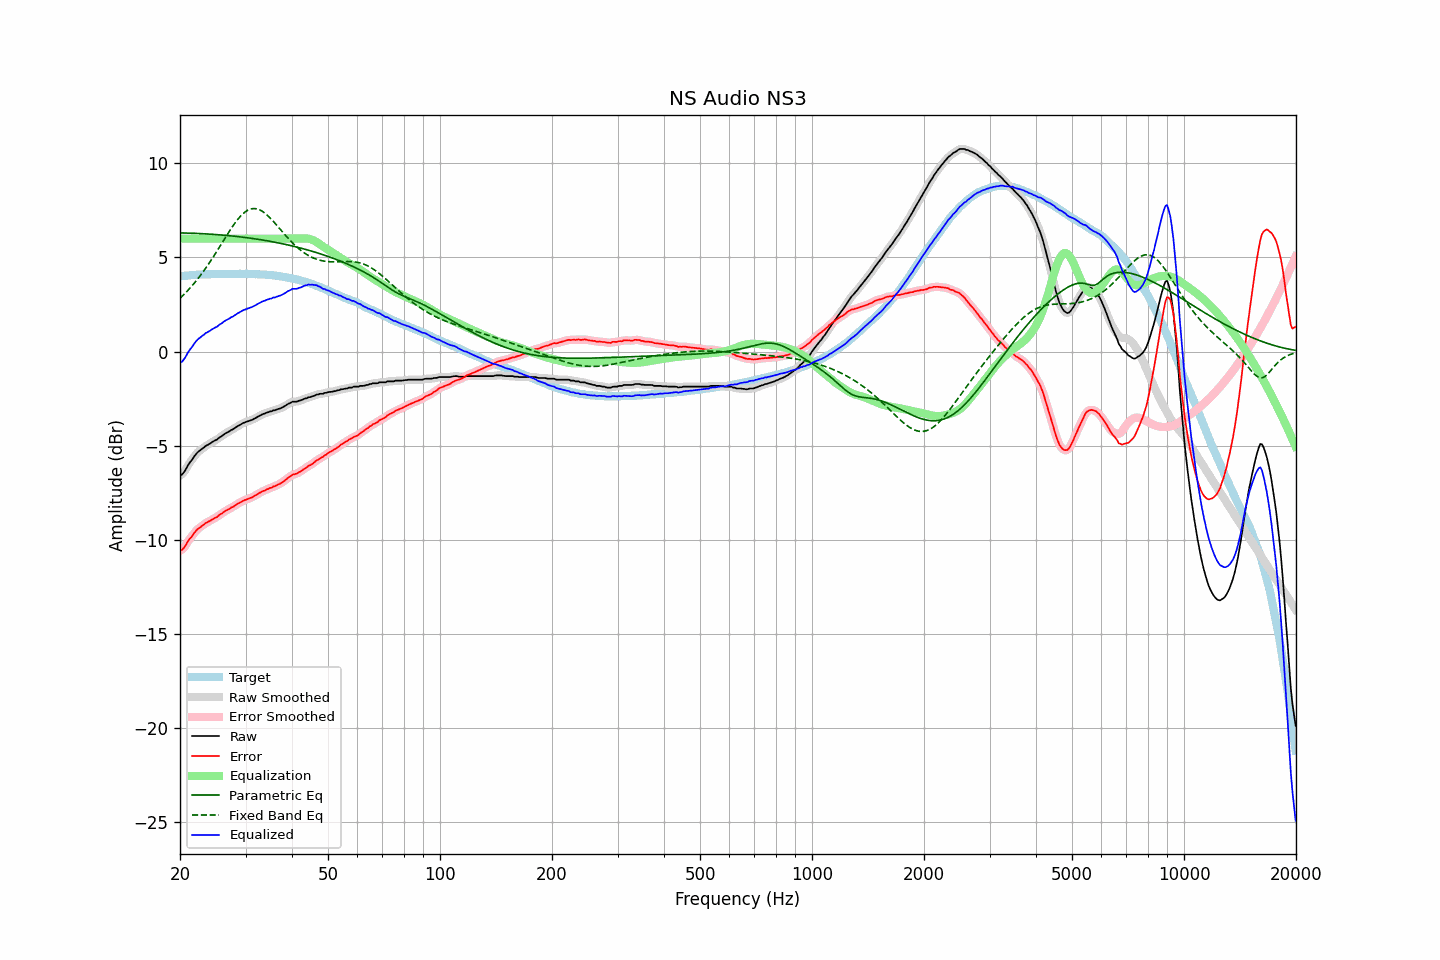

Data behind this chart, as committed beside it:
frequency, raw, error, smoothed, error_smoothed, equalization, parametric_eq, fixed_band_eq, equalized_raw, equalized_smoothed, target
20.00, -6.57, -10.57, -6.59, -10.59, 6.00, 6.31, 2.83, -0.57, -0.59, 4.00
20.20, -6.56, -10.57, -6.53, -10.54, 6.00, 6.31, 2.91, -0.56, -0.53, 4.01
20.40, -6.47, -10.49, -6.45, -10.47, 6.00, 6.30, 2.99, -0.47, -0.45, 4.02
20.61, -6.35, -10.38, -6.35, -10.38, 6.00, 6.30, 3.08, -0.35, -0.35, 4.03
20.81, -6.21, -10.24, -6.20, -10.24, 6.00, 6.30, 3.17, -0.21, -0.20, 4.03
21.02, -6.05, -10.09, -6.06, -10.10, 6.00, 6.30, 3.26, -0.05, -0.06, 4.04
21.23, -5.92, -9.97, -5.93, -9.98, 6.00, 6.29, 3.35, 0.08, 0.07, 4.05
21.44, -5.81, -9.88, -5.80, -9.86, 6.00, 6.29, 3.45, 0.19, 0.20, 4.07
21.66, -5.70, -9.77, -5.69, -9.76, 6.00, 6.29, 3.54, 0.30, 0.31, 4.07
21.87, -5.56, -9.63, -5.57, -9.64, 6.00, 6.29, 3.65, 0.44, 0.43, 4.08
22.09, -5.46, -9.53, -5.46, -9.54, 6.00, 6.28, 3.75, 0.54, 0.54, 4.08
22.31, -5.36, -9.44, -5.36, -9.45, 6.00, 6.28, 3.86, 0.64, 0.64, 4.09
22.54, -5.29, -9.38, -5.29, -9.38, 6.00, 6.27, 3.97, 0.71, 0.71, 4.09
22.76, -5.23, -9.32, -5.22, -9.32, 6.00, 6.27, 4.08, 0.77, 0.78, 4.10
22.99, -5.16, -9.25, -5.16, -9.25, 6.00, 6.27, 4.19, 0.84, 0.84, 4.10
23.22, -5.10, -9.19, -5.09, -9.19, 6.00, 6.26, 4.31, 0.90, 0.91, 4.09
23.45, -5.02, -9.12, -5.03, -9.13, 6.00, 6.26, 4.43, 0.98, 0.97, 4.10
23.69, -4.98, -9.08, -4.98, -9.08, 6.00, 6.25, 4.55, 1.02, 1.02, 4.10
23.92, -4.93, -9.03, -4.92, -9.03, 6.00, 6.25, 4.68, 1.07, 1.08, 4.10
24.16, -4.88, -8.99, -4.88, -8.99, 6.00, 6.24, 4.81, 1.12, 1.12, 4.11
24.40, -4.82, -8.94, -4.82, -8.94, 6.00, 6.23, 4.94, 1.18, 1.18, 4.12
24.65, -4.77, -8.89, -4.77, -8.89, 6.00, 6.23, 5.07, 1.23, 1.23, 4.12
24.89, -4.72, -8.84, -4.72, -8.84, 6.00, 6.22, 5.21, 1.28, 1.28, 4.12
25.14, -4.69, -8.81, -4.67, -8.79, 6.00, 6.22, 5.34, 1.31, 1.33, 4.12
25.39, -4.61, -8.73, -4.62, -8.73, 6.00, 6.21, 5.48, 1.39, 1.38, 4.12
25.65, -4.55, -8.67, -4.55, -8.67, 6.00, 6.20, 5.62, 1.45, 1.45, 4.12
25.91, -4.50, -8.62, -4.49, -8.61, 6.00, 6.20, 5.75, 1.50, 1.51, 4.12
26.16, -4.43, -8.55, -4.43, -8.55, 6.00, 6.19, 5.89, 1.57, 1.57, 4.13
26.43, -4.37, -8.49, -4.37, -8.50, 6.00, 6.18, 6.03, 1.63, 1.63, 4.12
26.69, -4.32, -8.44, -4.32, -8.45, 6.00, 6.17, 6.17, 1.68, 1.68, 4.12
26.96, -4.28, -8.40, -4.27, -8.39, 6.00, 6.16, 6.30, 1.72, 1.73, 4.12
27.23, -4.23, -8.35, -4.23, -8.35, 6.00, 6.16, 6.43, 1.77, 1.77, 4.12
27.50, -4.17, -8.29, -4.18, -8.30, 6.00, 6.15, 6.56, 1.83, 1.82, 4.12
27.77, -4.14, -8.27, -4.13, -8.26, 6.00, 6.14, 6.69, 1.86, 1.87, 4.13
28.05, -4.08, -8.21, -4.07, -8.20, 6.00, 6.13, 6.81, 1.92, 1.93, 4.13
28.33, -4.02, -8.15, -4.02, -8.15, 6.00, 6.12, 6.93, 1.98, 1.98, 4.13
28.62, -3.96, -8.09, -3.96, -8.09, 6.00, 6.11, 7.03, 2.04, 2.04, 4.13
28.90, -3.92, -8.05, -3.91, -8.04, 6.00, 6.10, 7.14, 2.08, 2.09, 4.13
29.19, -3.87, -8.00, -3.87, -8.00, 6.00, 6.09, 7.23, 2.13, 2.13, 4.13
29.48, -3.82, -7.95, -3.82, -7.96, 6.00, 6.08, 7.31, 2.18, 2.18, 4.13
29.78, -3.78, -7.91, -3.78, -7.91, 6.00, 6.07, 7.39, 2.22, 2.22, 4.13
30.08, -3.75, -7.89, -3.75, -7.88, 6.00, 6.06, 7.45, 2.25, 2.25, 4.14
30.38, -3.72, -7.85, -3.72, -7.85, 6.00, 6.05, 7.51, 2.28, 2.28, 4.13
30.68, -3.69, -7.81, -3.69, -7.82, 6.00, 6.04, 7.55, 2.31, 2.31, 4.12
30.99, -3.66, -7.78, -3.66, -7.78, 6.00, 6.02, 7.58, 2.34, 2.34, 4.12
31.30, -3.63, -7.75, -3.62, -7.74, 6.00, 6.01, 7.60, 2.37, 2.38, 4.12
31.61, -3.58, -7.70, -3.58, -7.70, 6.00, 6.00, 7.60, 2.42, 2.42, 4.12
31.93, -3.54, -7.65, -3.54, -7.65, 6.00, 5.99, 7.60, 2.46, 2.46, 4.11
32.24, -3.49, -7.60, -3.49, -7.60, 6.00, 5.97, 7.58, 2.51, 2.51, 4.11
32.57, -3.44, -7.54, -3.44, -7.55, 6.00, 5.96, 7.55, 2.56, 2.56, 4.10
32.89, -3.40, -7.50, -3.39, -7.50, 6.00, 5.95, 7.51, 2.60, 2.61, 4.10
33.22, -3.35, -7.45, -3.35, -7.45, 6.00, 5.93, 7.47, 2.65, 2.65, 4.10
33.55, -3.32, -7.41, -3.32, -7.41, 6.00, 5.92, 7.41, 2.68, 2.68, 4.10
33.89, -3.29, -7.38, -3.28, -7.38, 6.00, 5.91, 7.34, 2.71, 2.72, 4.09
34.23, -3.25, -7.33, -3.25, -7.34, 6.00, 5.89, 7.27, 2.75, 2.75, 4.08
34.57, -3.23, -7.31, -3.23, -7.30, 6.00, 5.88, 7.19, 2.77, 2.77, 4.08
34.92, -3.19, -7.25, -3.19, -7.26, 6.00, 5.86, 7.11, 2.81, 2.81, 4.06
35.27, -3.18, -7.25, -3.17, -7.23, 6.00, 5.84, 7.02, 2.82, 2.83, 4.07
35.62, -3.13, -7.18, -3.14, -7.20, 6.00, 5.83, 6.93, 2.87, 2.86, 4.05
35.97, -3.13, -7.17, -3.12, -7.16, 6.00, 5.81, 6.83, 2.87, 2.88, 4.05
... 635 more rows
